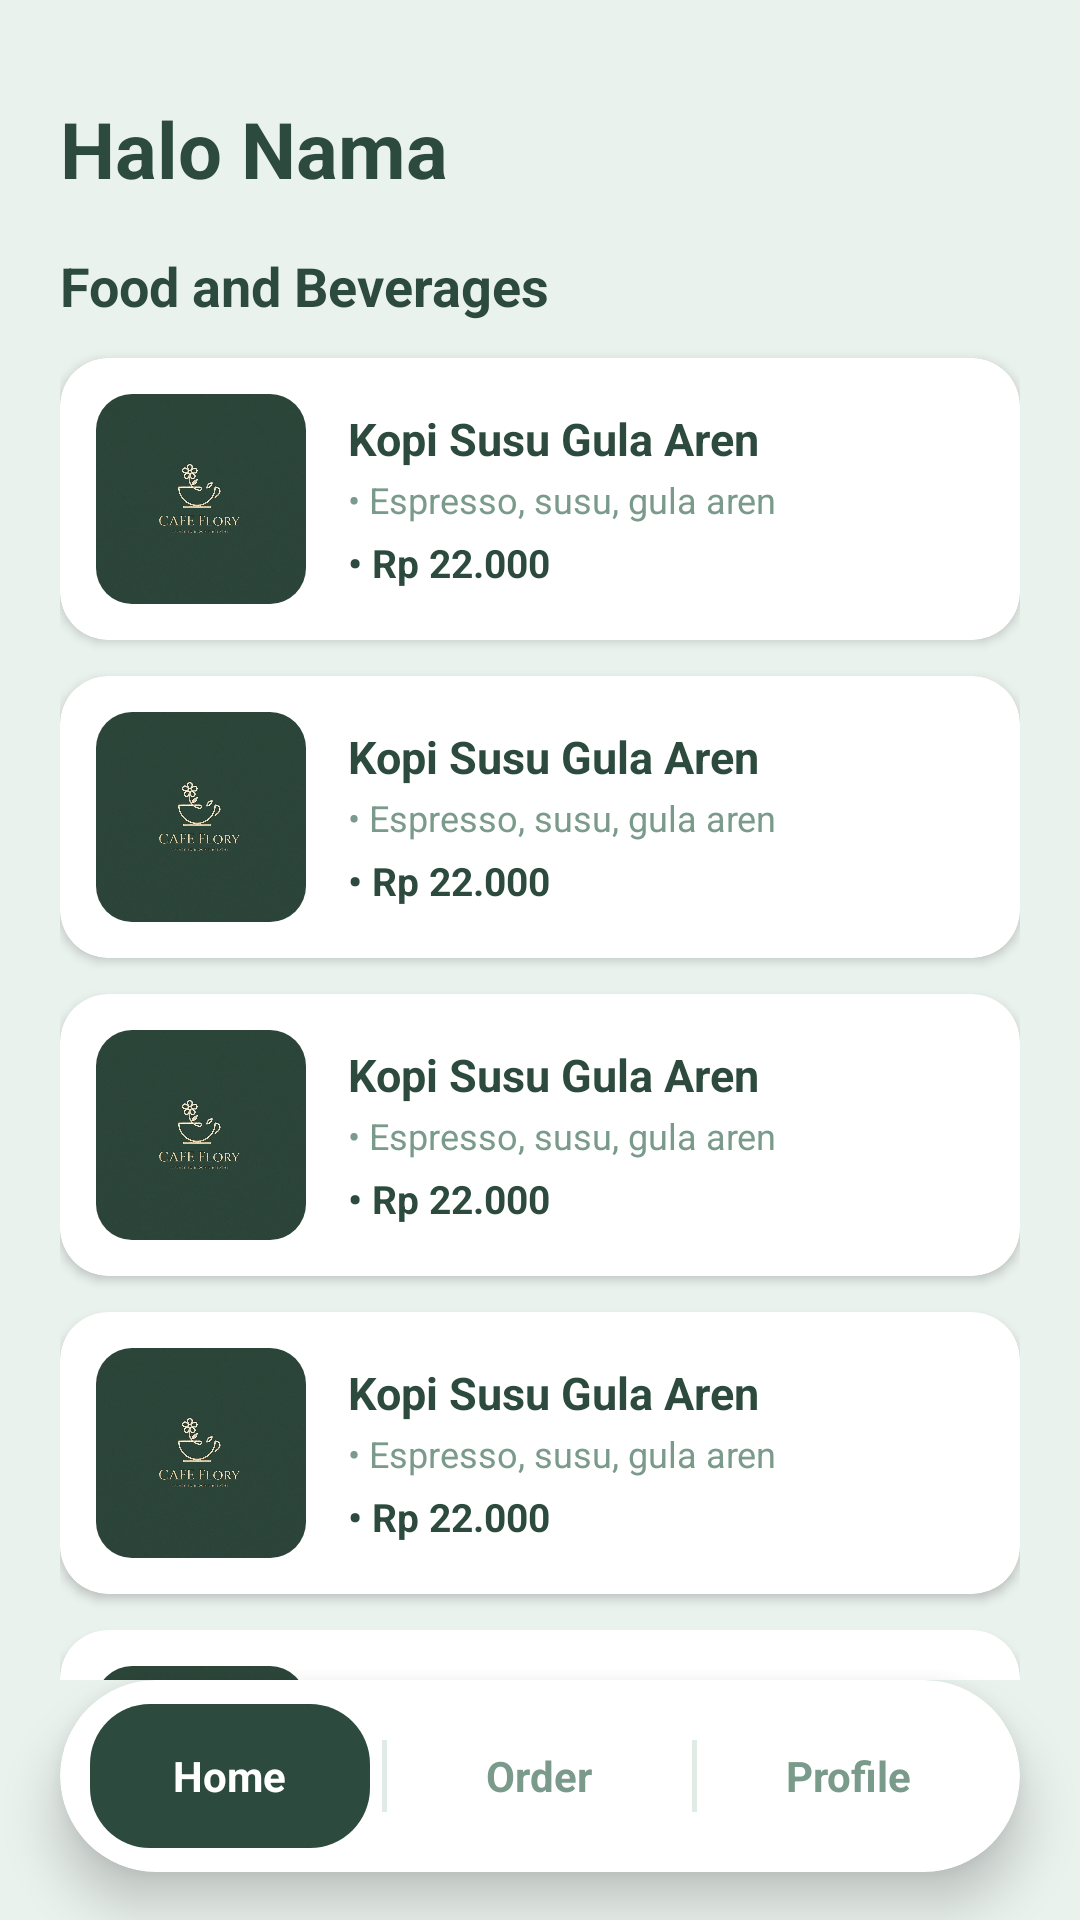

The Android layout XML behind this screen, and the referenced resources:
<!-- AndroidManifest.xml: application theme Theme.Cafetaria -->
<!-- res/layout/activity_dashboard.xml -->
<?xml version="1.0" encoding="utf-8"?>
<RelativeLayout xmlns:android="http://schemas.android.com/apk/res/android"
    android:layout_width="match_parent"
    android:layout_height="match_parent"
    android:background="#EAF2EE"> 

    
    <ScrollView
        android:layout_width="match_parent"
        android:layout_height="match_parent"
        android:layout_above="@id/bottomNavigationLayout"
        android:scrollbars="none">

        
        <LinearLayout
            android:layout_width="match_parent"
            android:layout_height="wrap_content"
            android:orientation="vertical"
            android:padding="20dp">

            
            <TextView
                android:id="@+id/tvHaloNama"
                android:layout_width="wrap_content"
                android:layout_height="wrap_content"
                android:text="Halo Nama"
                android:textSize="26sp"
                android:textStyle="bold"
                android:textColor="#2C4A3E"
                android:layout_marginTop="12dp"
                android:layout_marginBottom="16dp" />

            
            <TextView
                android:layout_width="wrap_content"
                android:layout_height="wrap_content"
                android:text="Food and Beverages"
                android:textSize="18sp"
                android:textStyle="bold"
                android:textColor="#2C4A3E"
                android:layout_marginBottom="12dp" />

            
            <include android:id="@+id/itemMenu1" layout="@layout/item_menu" android:layout_width="match_parent" android:layout_height="wrap_content" android:layout_marginBottom="12dp" />
            <include android:id="@+id/itemMenu2" layout="@layout/item_menu" android:layout_width="match_parent" android:layout_height="wrap_content" android:layout_marginBottom="12dp" />
            <include android:id="@+id/itemMenu3" layout="@layout/item_menu" android:layout_width="match_parent" android:layout_height="wrap_content" android:layout_marginBottom="12dp" />
            <include android:id="@+id/itemMenu4" layout="@layout/item_menu" android:layout_width="match_parent" android:layout_height="wrap_content" android:layout_marginBottom="12dp" />
            <include android:id="@+id/itemMenu5" layout="@layout/item_menu" android:layout_width="match_parent" android:layout_height="wrap_content" android:layout_marginBottom="12dp" />
            <include android:id="@+id/itemMenu6" layout="@layout/item_menu" android:layout_width="match_parent" android:layout_height="wrap_content" android:layout_marginBottom="12dp" />
            <include android:id="@+id/itemMenu7" layout="@layout/item_menu" android:layout_width="match_parent" android:layout_height="wrap_content" android:layout_marginBottom="12dp" />
            <include android:id="@+id/itemMenu8" layout="@layout/item_menu" android:layout_width="match_parent" android:layout_height="wrap_content" android:layout_marginBottom="12dp" />
            <include android:id="@+id/itemMenu9" layout="@layout/item_menu" android:layout_width="match_parent" android:layout_height="wrap_content" android:layout_marginBottom="12dp" />
            <include android:id="@+id/itemMenu10" layout="@layout/item_menu" android:layout_width="match_parent" android:layout_height="wrap_content" android:layout_marginBottom="24dp" />

        </LinearLayout>
    </ScrollView>

    
    <androidx.cardview.widget.CardView
        android:id="@+id/bottomNavigationLayout"
        android:layout_width="match_parent"
        android:layout_height="64dp"
        android:layout_alignParentBottom="true"
        android:layout_marginHorizontal="20dp"
        android:layout_marginBottom="16dp"
        app:cardCornerRadius="32dp"
        app:cardElevation="10dp"
        app:cardBackgroundColor="#FFFFFF"
        app:strokeWidth="1.5dp"
        app:strokeColor="#DCE5E0"
        xmlns:app="http://schemas.android.com/apk/res-auto">

        <LinearLayout
            android:layout_width="match_parent"
            android:layout_height="match_parent"
            android:orientation="horizontal"
            android:gravity="center_vertical"
            android:paddingHorizontal="6dp">

            
            <LinearLayout
                android:layout_width="0dp"
                android:layout_height="48dp"
                android:layout_weight="1"
                android:layout_margin="4dp"
                android:gravity="center"
                android:background="@drawable/bg_nav_active">

                <TextView
                    android:layout_width="wrap_content"
                    android:layout_height="wrap_content"
                    android:text="Home"
                    android:textSize="14sp"
                    android:textStyle="bold"
                    android:textColor="#FFFFFF" />
            </LinearLayout>

            
            <View
                android:layout_width="1.5dp"
                android:layout_height="24dp"
                android:background="#E0EBE5" />

            
            <LinearLayout
                android:id="@+id/navOrder"
                android:layout_width="0dp"
                android:layout_height="48dp"
                android:layout_weight="1"
                android:layout_margin="4dp"
                android:gravity="center">

                <TextView
                    android:layout_width="wrap_content"
                    android:layout_height="wrap_content"
                    android:text="Order"
                    android:textSize="14sp"
                    android:textStyle="bold"
                    android:textColor="#7A9A8B" />
            </LinearLayout>

            
            <View
                android:layout_width="1.5dp"
                android:layout_height="24dp"
                android:background="#E0EBE5" />

            
            <LinearLayout
                android:id="@+id/navProfile"
                android:layout_width="0dp"
                android:layout_height="48dp"
                android:layout_weight="1"
                android:layout_margin="4dp"
                android:gravity="center">

                <TextView
                    android:layout_width="wrap_content"
                    android:layout_height="wrap_content"
                    android:text="Profile"
                    android:textSize="14sp"
                    android:textStyle="bold"
                    android:textColor="#7A9A8B" />
            </LinearLayout>

        </LinearLayout>
    </androidx.cardview.widget.CardView>

</RelativeLayout>
<!-- res/layout/item_menu.xml (included above) -->
<?xml version="1.0" encoding="utf-8"?>
<androidx.cardview.widget.CardView xmlns:android="http://schemas.android.com/apk/res/android"
    xmlns:app="http://schemas.android.com/apk/res-auto"
    android:layout_width="match_parent"
    android:layout_height="wrap_content"
    android:layout_marginBottom="12dp"
    app:cardCornerRadius="16dp"
    app:cardElevation="2dp"
    app:cardBackgroundColor="#FFFFFF"
    app:strokeWidth="1dp"
    app:strokeColor="#DCE5E0">

    <LinearLayout
        android:layout_width="match_parent"
        android:layout_height="wrap_content"
        android:orientation="horizontal"
        android:gravity="center_vertical"
        android:padding="12dp">

        
        <androidx.cardview.widget.CardView
            android:layout_width="70dp"
            android:layout_height="70dp"
            app:cardCornerRadius="12dp"
            app:cardElevation="0dp"
            app:cardBackgroundColor="#F4F7F4">

            <ImageView
                android:id="@+id/ivMenuPhoto"
                android:layout_width="match_parent"
                android:layout_height="match_parent"
                android:src="@drawable/logo_cafe"
                android:scaleType="centerCrop"
                android:contentDescription="Menu Photo" />
        </androidx.cardview.widget.CardView>

        
        <LinearLayout
            android:layout_width="match_parent"
            android:layout_height="wrap_content"
            android:orientation="vertical"
            android:layout_marginStart="14dp">

            <TextView
                android:id="@+id/tvNamaMenu"
                android:layout_width="wrap_content"
                android:layout_height="wrap_content"
                android:text="Kopi Susu Gula Aren"
                android:textSize="15sp"
                android:textStyle="bold"
                android:textColor="#2C4A3E" />

            <TextView
                android:id="@+id/tvDeskripsiMenu"
                android:layout_width="wrap_content"
                android:layout_height="wrap_content"
                android:text="• Espresso, susu, gula aren"
                android:textSize="12sp"
                android:textColor="#7A9A8B"
                android:layout_marginTop="2dp" />

            <TextView
                android:id="@+id/tvHargaMenu"
                android:layout_width="wrap_content"
                android:layout_height="wrap_content"
                android:text="• Rp 22.000"
                android:textSize="13sp"
                android:textStyle="bold"
                android:textColor="#2C4A3E"
                android:layout_marginTop="4dp" />

        </LinearLayout>

    </LinearLayout>
</androidx.cardview.widget.CardView>
<!-- resources referenced by this layout -->
<resources>
  <!-- drawable bg_nav_active (drawable) -->
  <?xml version="1.0" encoding="utf-8"?>
  <shape xmlns:android="http://schemas.android.com/apk/res/android">
      <solid android:color="#2C4A3E" />
      <corners android:radius="20dp" />
  </shape>
  <!-- drawable logo_cafe: jpg bitmap (drawable, 50465 bytes) -->
  <style name="Theme.Cafetaria" parent="Base.Theme.Cafetaria" />
  <style name="Base.Theme.Cafetaria" parent="Theme.Material3.DayNight.NoActionBar">
          
          
      </style>
</resources>
